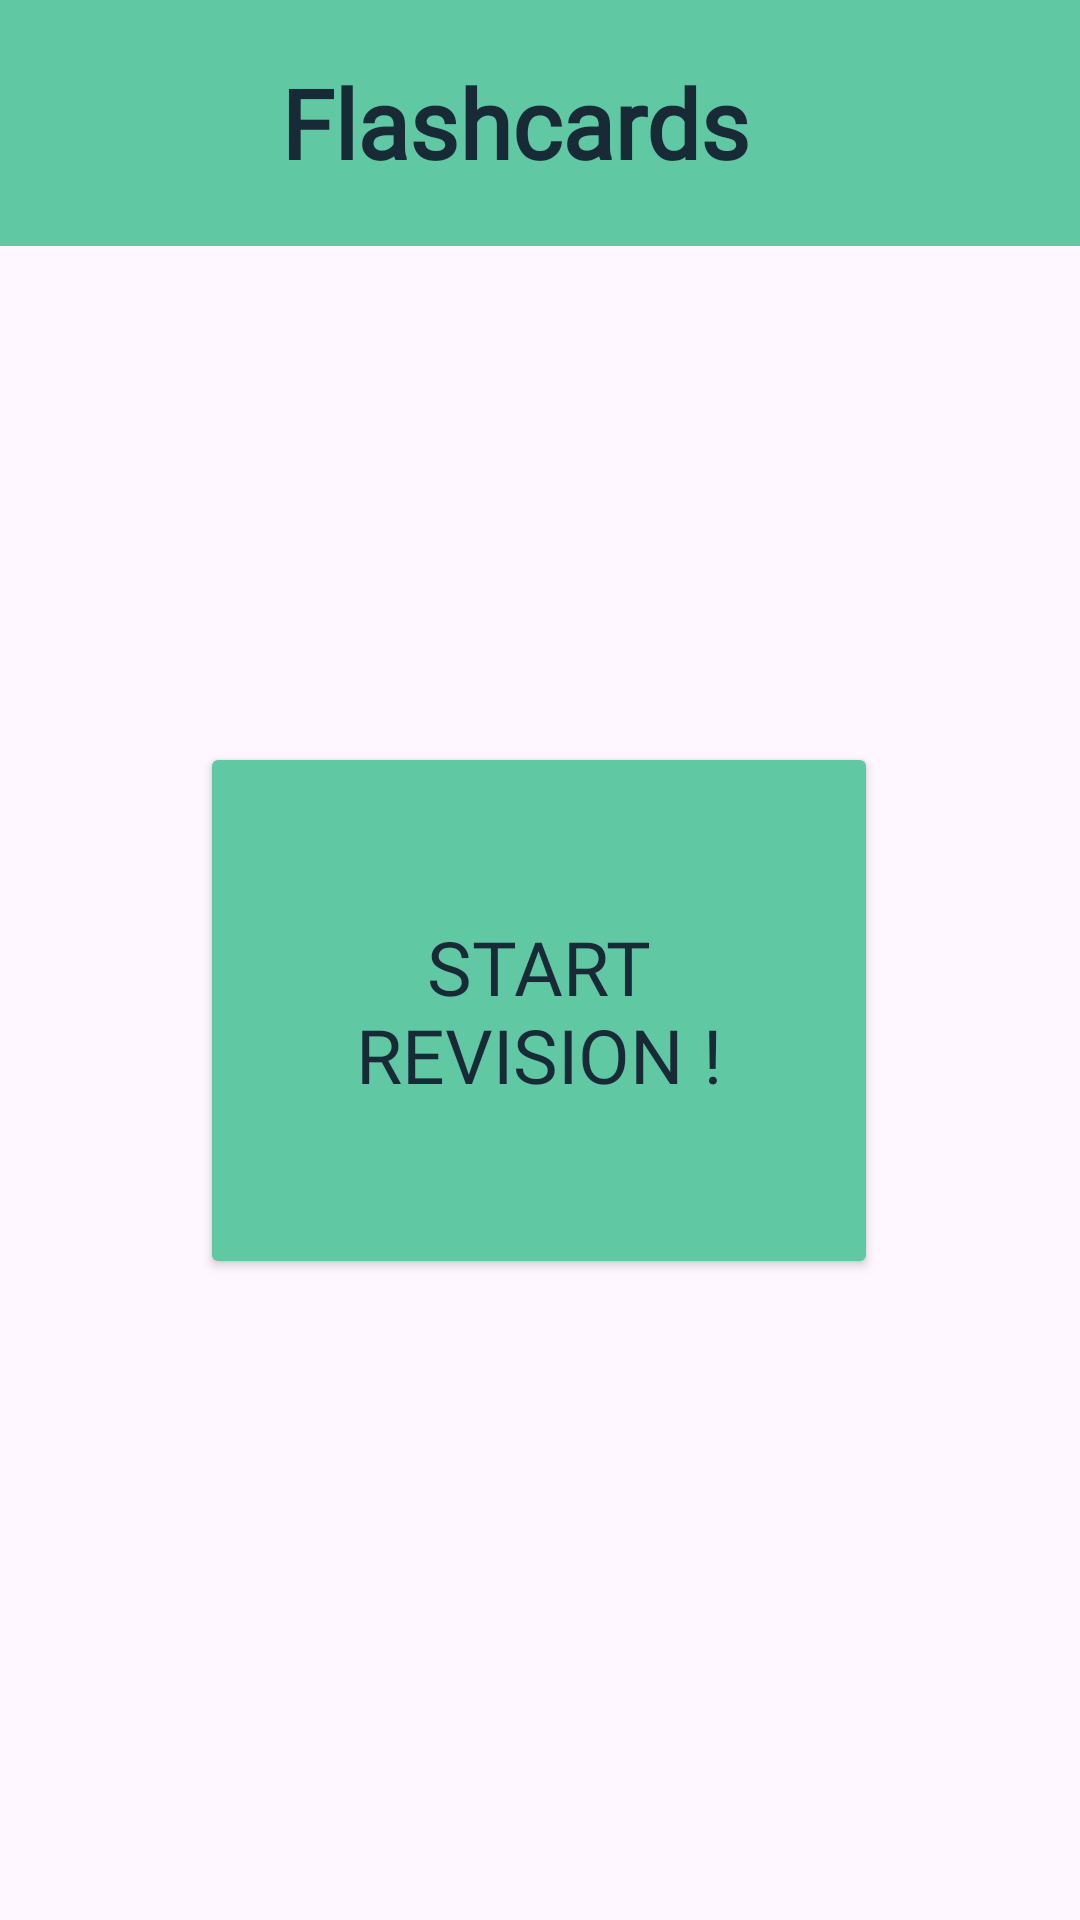

Here is an Android app screen rendered from its layout file. Give the layout XML and the strings, colors and styles it references.
<!-- AndroidManifest.xml: application theme Theme.HomePage -->
<!-- res/layout/activity_flashcard_homepage.xml -->
<?xml version="1.0" encoding="utf-8"?>
<androidx.constraintlayout.widget.ConstraintLayout xmlns:android="http://schemas.android.com/apk/res/android"
    xmlns:app="http://schemas.android.com/apk/res-auto"
    xmlns:tools="http://schemas.android.com/tools"
    android:layout_width="match_parent"
    android:layout_height="match_parent"
    android:background="@drawable/purplebg"
    tools:context=".Flashcard_Homepage">

    <TextView
        android:layout_width="414dp"
        android:layout_height="82dp"
        android:background="#61c8a4"
        android:fontFamily="@font/baloo_tamma"
        android:gravity="center"
        android:text="Flashcards"
        android:textColor="#172a36"
        android:textSize="32sp"
        android:textStyle="bold"
        app:layout_constraintBottom_toBottomOf="parent"
        app:layout_constraintEnd_toEndOf="parent"
        app:layout_constraintHorizontal_bias="0.666"
        app:layout_constraintStart_toStartOf="parent"
        app:layout_constraintTop_toTopOf="parent"
        app:layout_constraintVertical_bias="0.0" />

    <Button
        android:id="@+id/view_flashcards"
        android:layout_width="226dp"
        android:layout_height="179dp"
        android:layout_marginTop="16dp"
        android:layout_weight="1"
        android:width="270dp"
        android:backgroundTint="#61c8a4"
        android:fontFamily="@font/baloo_tamma"
        android:text="Start Revision !"
        android:textColor="#172a36"
        android:textSize="25sp"
        app:cornerRadius="10dp"
        app:layout_constraintBottom_toBottomOf="parent"
        app:layout_constraintEnd_toEndOf="parent"
        app:layout_constraintHorizontal_bias="0.497"
        app:layout_constraintStart_toStartOf="parent"
        app:layout_constraintTop_toTopOf="parent"
        app:layout_constraintVertical_bias="0.52" />

    


















</androidx.constraintlayout.widget.ConstraintLayout>
<!-- resources referenced by this layout -->
<resources>
  <style name="Theme.HomePage" parent="Base.Theme.HomePage" />
  <style name="Base.Theme.HomePage" parent="Theme.Material3.DayNight.NoActionBar">
          
          
      </style>
</resources>
